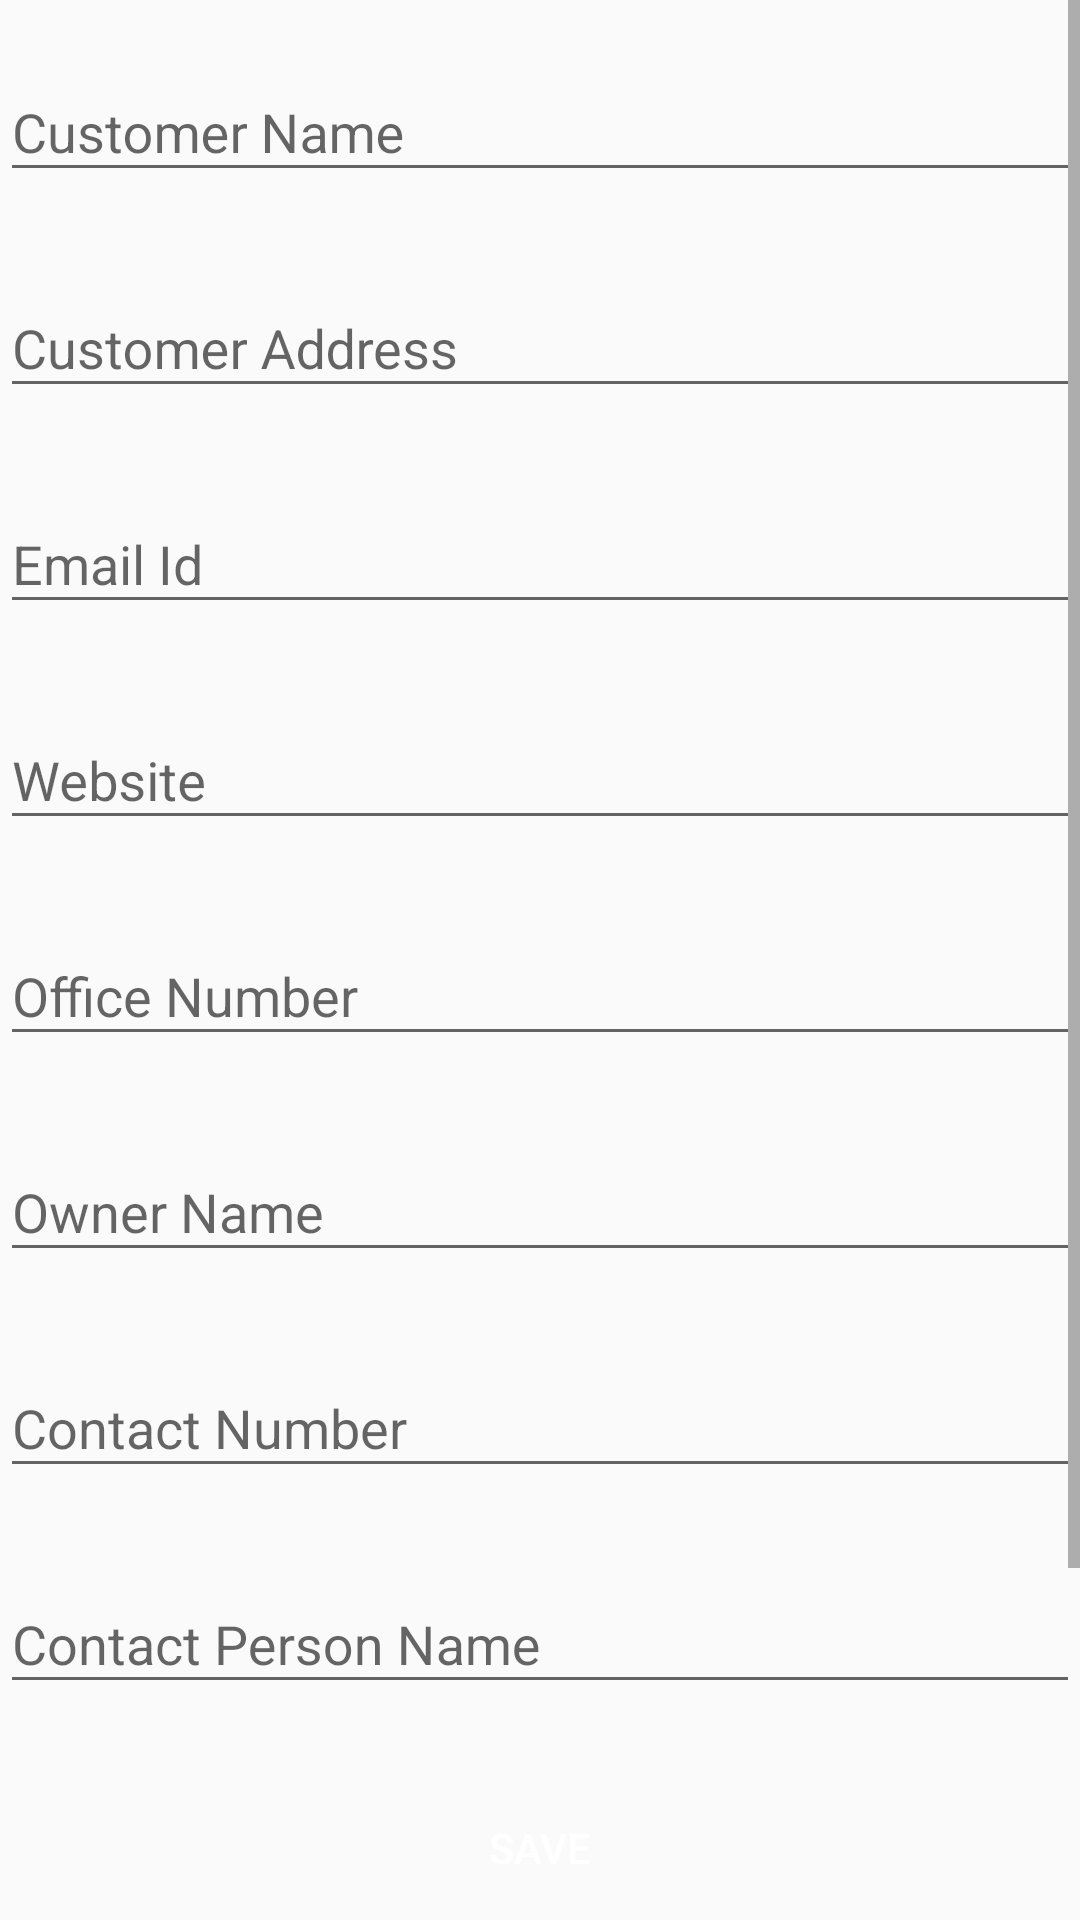

Write the Android layout XML for this screen, with the resource values it uses.
<!-- AndroidManifest.xml: application theme AppTheme -->
<!-- res/layout/activity_add_customer.xml -->
<RelativeLayout xmlns:android="http://schemas.android.com/apk/res/android"
    xmlns:tools="http://schemas.android.com/tools"
    android:layout_width="match_parent"
    android:layout_height="match_parent"
    xmlns:app="http://schemas.android.com/apk/res-auto"
    tools:context="com.ideasunlimited.savingscalculator.Activities.AddCustomerActivity">

    <ScrollView
        android:layout_width="match_parent"
        android:layout_above="@+id/buttonSave"
        android:layout_height="match_parent">
        <LinearLayout
            android:layout_width="match_parent"
            android:orientation="vertical"
            android:layout_height="wrap_content">

            <android.support.design.widget.TextInputLayout
                android:layout_width="match_parent"
                android:layout_height="wrap_content"
                android:layout_marginTop="8dp"
                android:layout_marginBottom="8dp"
                app:hintTextAppearance="@style/TextAppearence.App.TextInputLayout">
                <EditText android:id="@+id/edittextCustomerName"
                    android:layout_width="match_parent"
                    android:layout_height="wrap_content"
                    android:hint="@string/customer_name"/>
            </android.support.design.widget.TextInputLayout>

            <android.support.design.widget.TextInputLayout
                android:layout_width="match_parent"
                android:layout_height="wrap_content"
                android:layout_marginTop="8dp"
                android:layout_marginBottom="8dp"
                app:hintTextAppearance="@style/TextAppearence.App.TextInputLayout">
                <EditText android:id="@+id/edittextCustomerLocation"
                    android:layout_width="match_parent"
                    android:layout_height="wrap_content"
                    android:hint="@string/customer_address"/>
            </android.support.design.widget.TextInputLayout>

            <android.support.design.widget.TextInputLayout
                android:layout_width="match_parent"
                android:layout_height="wrap_content"
                android:layout_marginTop="8dp"
                android:layout_marginBottom="8dp"
                app:hintTextAppearance="@style/TextAppearence.App.TextInputLayout">
                <EditText android:id="@+id/edittextCustomerEmailId"
                    android:layout_width="match_parent"
                    android:layout_height="wrap_content"
                    android:hint="@string/customer_email_id"/>
            </android.support.design.widget.TextInputLayout>

            <android.support.design.widget.TextInputLayout
                android:layout_width="match_parent"
                android:layout_height="wrap_content"
                android:layout_marginTop="8dp"
                android:layout_marginBottom="8dp"
                app:hintTextAppearance="@style/TextAppearence.App.TextInputLayout">
                <EditText android:id="@+id/edittextCustomerWebsite"
                    android:layout_width="match_parent"
                    android:layout_height="wrap_content"
                    android:hint="@string/customer_website"/>
            </android.support.design.widget.TextInputLayout>

            <android.support.design.widget.TextInputLayout
                android:layout_width="match_parent"
                android:layout_height="wrap_content"
                android:layout_marginTop="8dp"
                android:layout_marginBottom="8dp"
                app:hintTextAppearance="@style/TextAppearence.App.TextInputLayout">
                <EditText android:id="@+id/edittextCustomerLandlineNumber"
                    android:layout_width="match_parent"
                    android:layout_height="wrap_content"
                    android:hint="@string/customer_landline_number"/>
            </android.support.design.widget.TextInputLayout>

            <android.support.design.widget.TextInputLayout
                android:layout_width="match_parent"
                android:layout_height="wrap_content"
                android:layout_marginTop="8dp"
                android:layout_marginBottom="8dp"
                app:hintTextAppearance="@style/TextAppearence.App.TextInputLayout">
                <EditText android:id="@+id/edittextCustomerOwnerName"
                    android:layout_width="match_parent"
                    android:layout_height="wrap_content"
                    android:hint="@string/customer_owner_name"/>
            </android.support.design.widget.TextInputLayout>

            <android.support.design.widget.TextInputLayout
                android:layout_width="match_parent"
                android:layout_height="wrap_content"
                android:layout_marginTop="8dp"
                android:layout_marginBottom="8dp"
                app:hintTextAppearance="@style/TextAppearence.App.TextInputLayout">
                <EditText android:id="@+id/edittextCustomerPhoneNumber"
                    android:layout_width="match_parent"
                    android:layout_height="wrap_content"
                    android:inputType="phone"
                    android:hint="@string/customer_contact_number"/>
            </android.support.design.widget.TextInputLayout>

            <android.support.design.widget.TextInputLayout
                android:layout_width="match_parent"
                android:layout_height="wrap_content"
                android:layout_marginTop="8dp"
                android:layout_marginBottom="8dp"
                app:hintTextAppearance="@style/TextAppearence.App.TextInputLayout">
                <EditText android:id="@+id/edittextCustomerContactPersonName"
                    android:layout_width="match_parent"
                    android:layout_height="wrap_content"
                    android:hint="@string/customer_contact_person_name"/>
            </android.support.design.widget.TextInputLayout>


            <android.support.design.widget.TextInputLayout
                android:layout_width="match_parent"
                android:layout_height="wrap_content"
                android:layout_marginTop="8dp"
                android:layout_marginBottom="8dp"
                app:hintTextAppearance="@style/TextAppearence.App.TextInputLayout">
                <EditText android:id="@+id/edittextCustomerContactPersonContactNumber"
                    android:layout_width="match_parent"
                    android:layout_height="wrap_content"
                    android:inputType="phone"
                    android:hint="@string/customer_contact_person_contact_number"/>
            </android.support.design.widget.TextInputLayout>

        </LinearLayout>
    </ScrollView>

    <android.support.v7.widget.AppCompatButton
        android:id="@+id/buttonSave"
        android:layout_width="fill_parent"
        android:layout_height="wrap_content"
        android:layout_alignParentBottom="true"
        android:layout_marginTop="10dp"
        android:background="@drawable/buttonshape"
        android:textColor="#FFF"
        android:padding="12dp"
        android:onClick="SaveCustomerDetails"
        android:text="@string/save"/>

</RelativeLayout>
<!-- resources referenced by this layout -->
<resources>
  <string name="customer_address">Customer Address</string>
  <string name="customer_contact_number">Contact Number</string>
  <string name="customer_contact_person_contact_number">Contact Number</string>
  <string name="customer_contact_person_name">Contact Person Name</string>
  <string name="customer_email_id">Email Id</string>
  <string name="customer_landline_number">Office Number</string>
  <string name="customer_name">Customer Name</string>
  <string name="customer_owner_name">Owner Name</string>
  <string name="customer_website">Website</string>
  <string name="save">SAVE</string>
  <style name="TextAppearence.App.TextInputLayout" parent="@android:style/TextAppearance">
          <item name="colorControlNormal">#c5c5c5</item>
          <item name="colorControlActivated">@color/accentColor</item>
          <item name="colorControlHighlight">@color/accentColor</item>
      </style>
  <style name="AppTheme" parent="Theme.AppCompat.Light.DarkActionBar">
          
      </style>
</resources>
